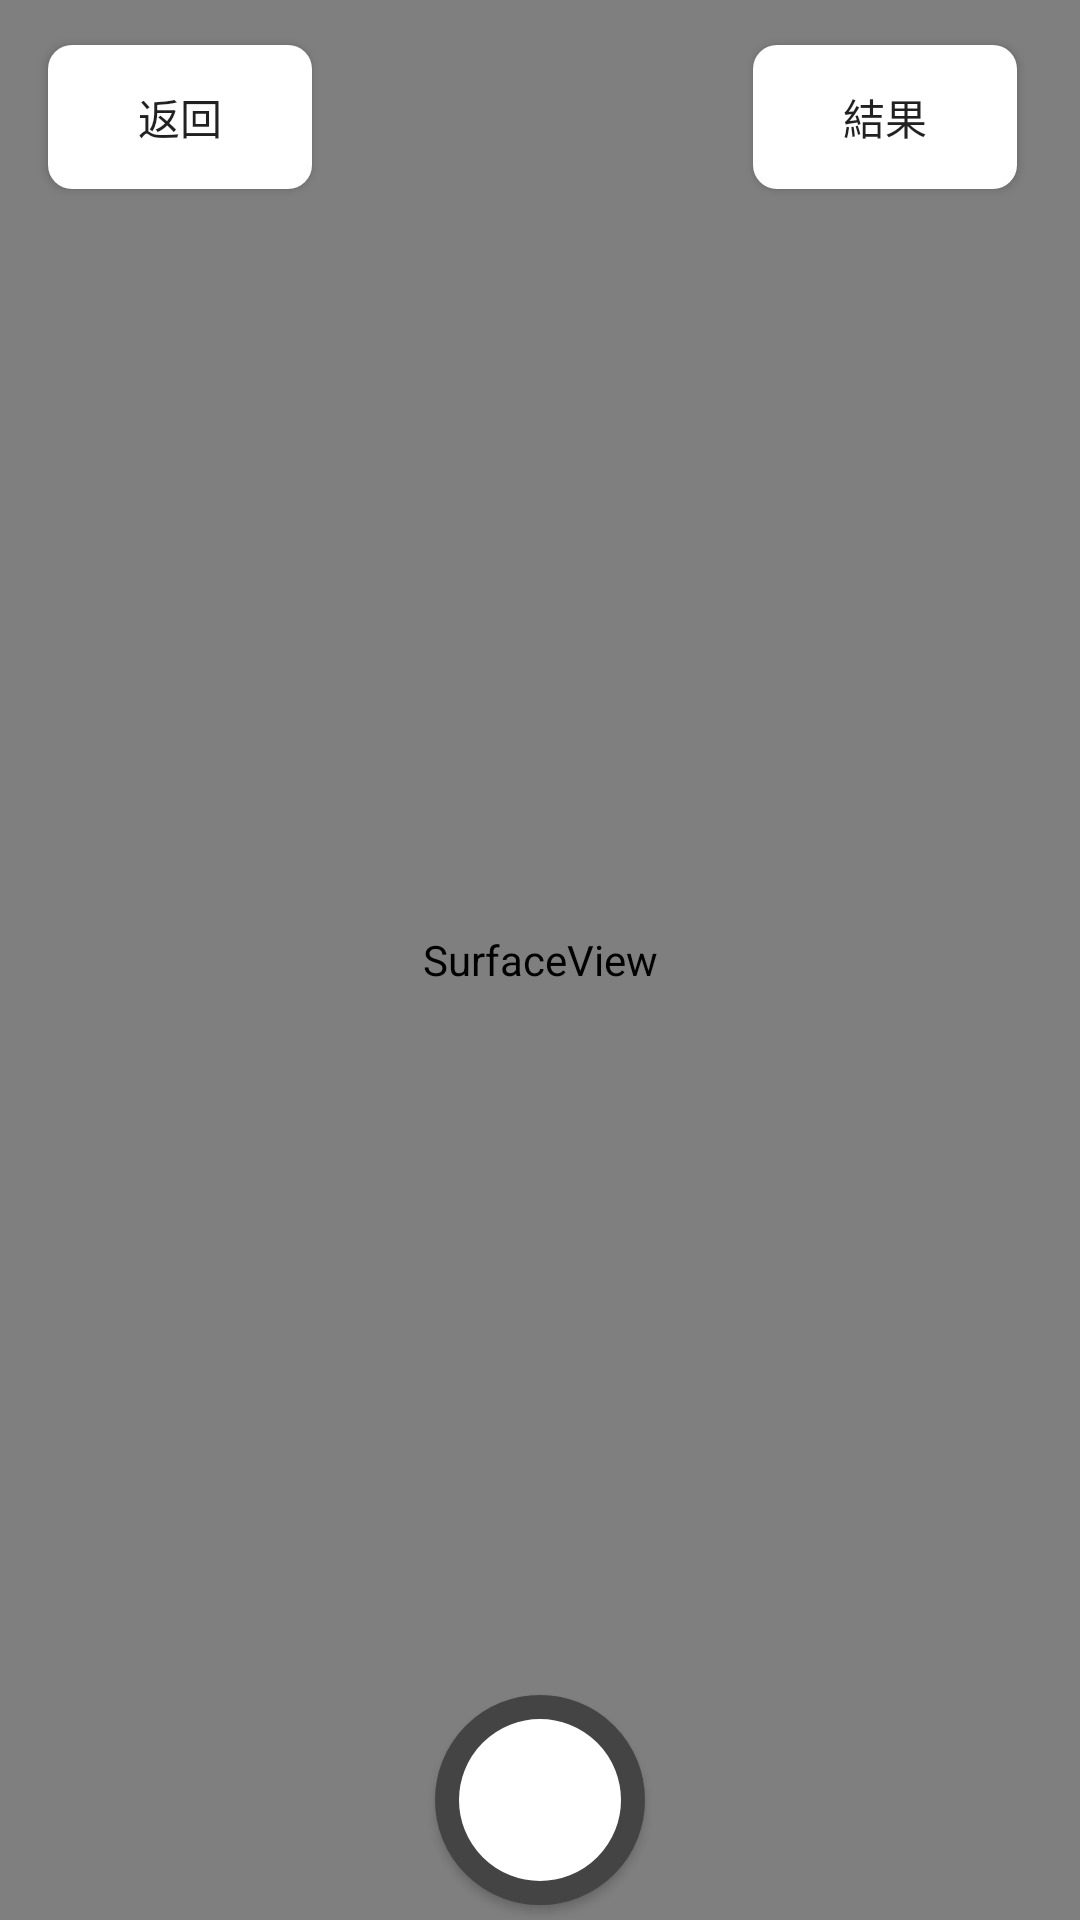

Write the Android layout XML for this screen, with the resource values it uses.
<!-- AndroidManifest.xml: application theme AppTheme -->
<!-- res/layout/activity_recognition.xml -->
<?xml version="1.0" encoding="utf-8"?>
<RelativeLayout
    xmlns:android="http://schemas.android.com/apk/res/android"
    xmlns:tools="http://schemas.android.com/tools"
    android:orientation="vertical"
    android:layout_width="fill_parent"
    android:layout_height="fill_parent"
    tools:context=".Recognition"
    >

    <TextureView
        android:id="@+id/rec_textureView"
        android:layout_width="wrap_content"
        android:layout_height="wrap_content" />

    <Button
        android:id="@+id/rec_shotbtn"
        android:layout_width="70dp"
        android:layout_height="70dp"
        android:layout_alignParentBottom="true"
        android:layout_centerHorizontal="true"
        android:layout_marginBottom="5dp"
        android:background="@drawable/button_bg_round"
        android:paddingBottom="5dp"
        android:paddingLeft="15dp"
        android:paddingRight="15dp"
        android:paddingTop="5dp"
        android:textSize="20sp" />

    <Button
        android:id="@+id/rec_backbtn"
        android:layout_width="wrap_content"
        android:layout_height="wrap_content"
        android:layout_alignParentStart="true"
        android:layout_alignParentTop="true"
        android:layout_marginStart="16dp"
        android:layout_marginTop="15dp"
        android:background="@drawable/button_back_radius"
        android:drawableLeft="@mipmap/back"
        android:text="返回" />

    <Button
        android:id="@+id/rec_checkbtn"
        android:layout_width="wrap_content"
        android:layout_height="wrap_content"
        android:layout_alignParentEnd="true"
        android:layout_alignTop="@+id/rec_backbtn"
        android:layout_marginEnd="21dp"
        android:background="@drawable/button_back_radius"
        android:text="結果" />

    <SurfaceView
        android:id="@+id/rec_surfaceView"
        android:layout_width="match_parent"
        android:layout_height="match_parent"
        android:layout_alignParentStart="true"
        android:layout_alignParentTop="true" />


</RelativeLayout>
<!-- resources referenced by this layout -->
<resources>
  <!-- drawable button_back_radius (drawable) -->
  <?xml version="1.0" encoding="utf-8"?>
  <selector xmlns:android="http://schemas.android.com/apk/res/android">
      <item>
          <shape android:shape="rectangle"  >
              <corners android:radius="8dp" />
              <solid android:color="#FFFFFF"/>
          </shape>
      </item>
  </selector>
  <!-- drawable button_bg_round (drawable) -->
  <?xml version="1.0" encoding="utf-8"?>
  <selector xmlns:android="http://schemas.android.com/apk/res/android">
      <item>
          <shape android:shape="oval">
              <stroke android:color="#444444" android:width="8dp" />
              <solid android:color="#FFFFFF"/>
              <size android:width="150dp" android:height="150dp"/>
          </shape>
      </item>
  </selector>
  <style name="AppTheme" parent="Theme.AppCompat.Light.NoActionBar">
          
          <item name="colorPrimary">@color/colorPrimary</item>
          <item name="colorPrimaryDark">@color/colorPrimaryDark</item>
          <item name="colorAccent">@color/colorAccent</item>
      </style>
  <color name="colorPrimary">#284767</color>
  <color name="colorPrimaryDark">#303F9F</color>
  <color name="colorAccent">#FF4081</color>
</resources>
